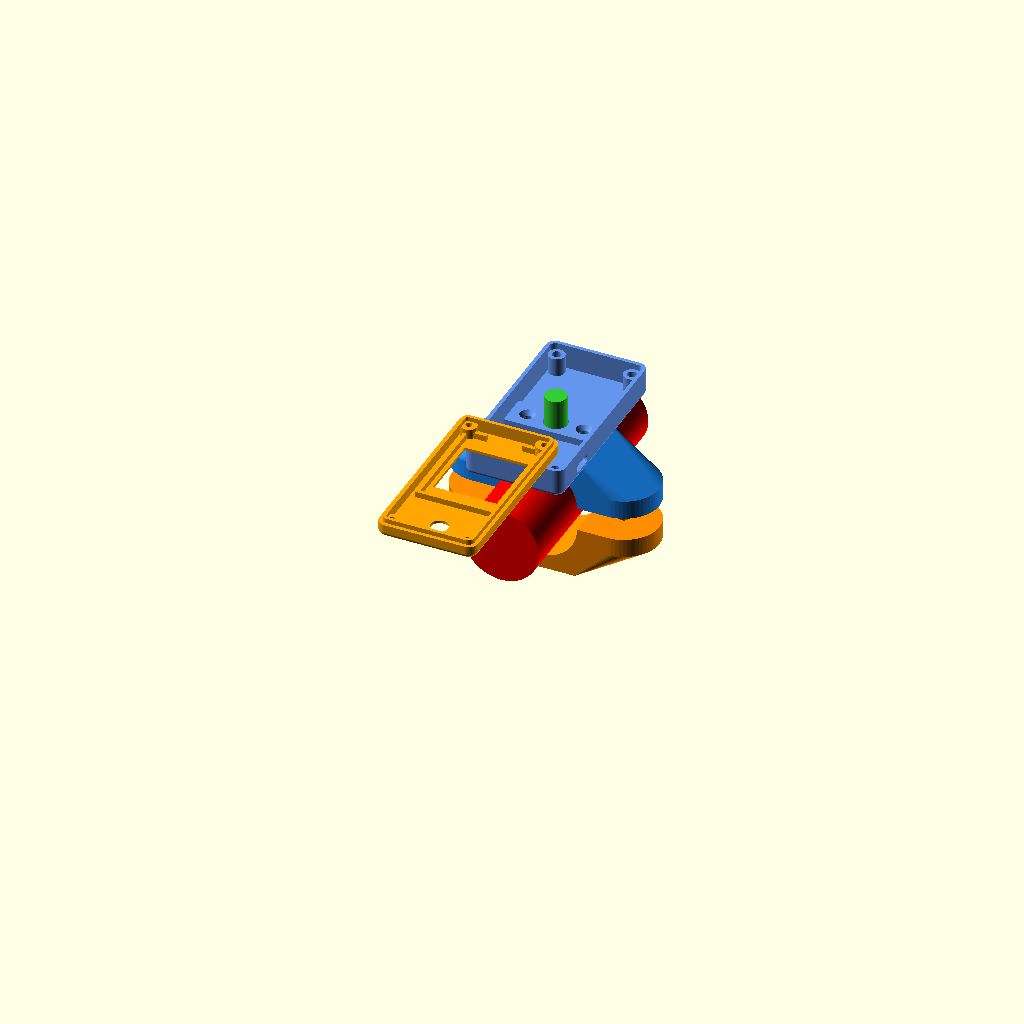
Cell 1: rendered with the file's own defaults.
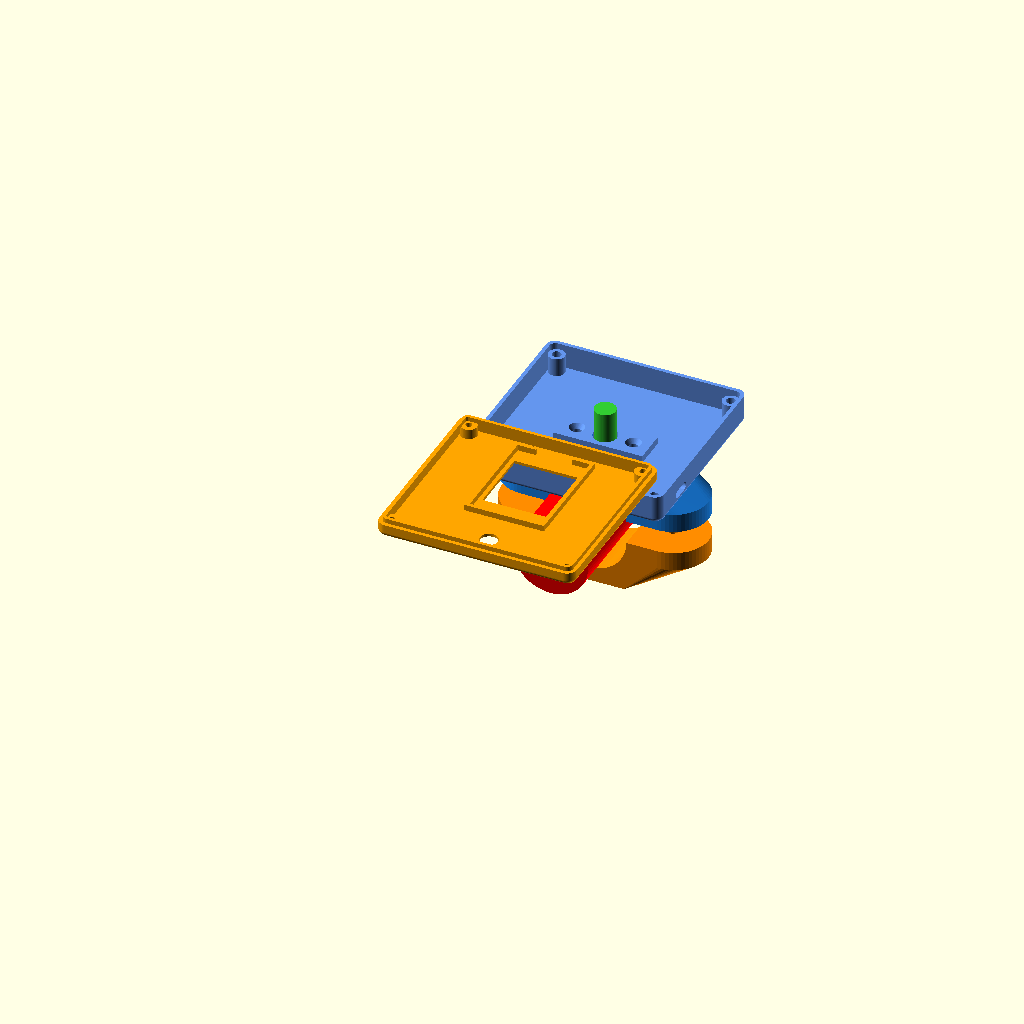
Cell 2: the same model with width = 84.
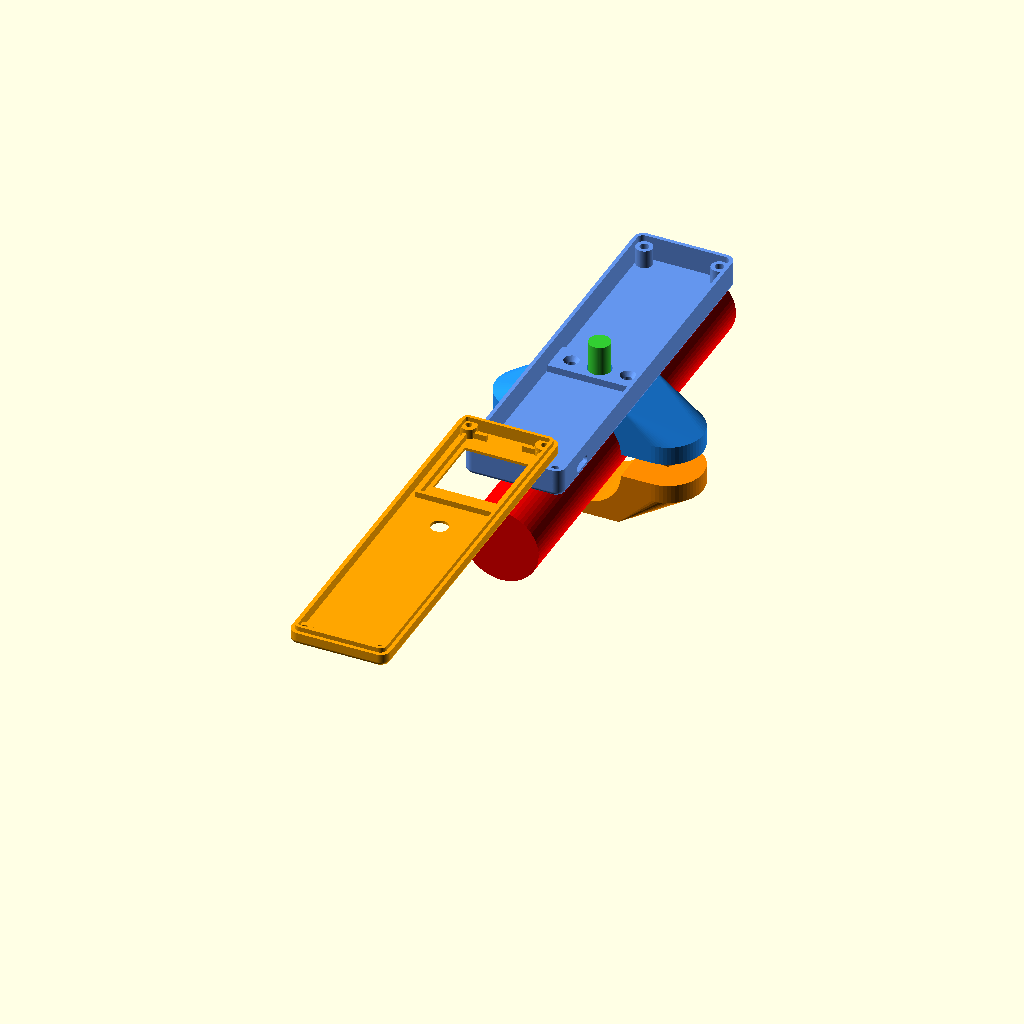
Cell 3 — length set to 160, the other parameters unchanged.
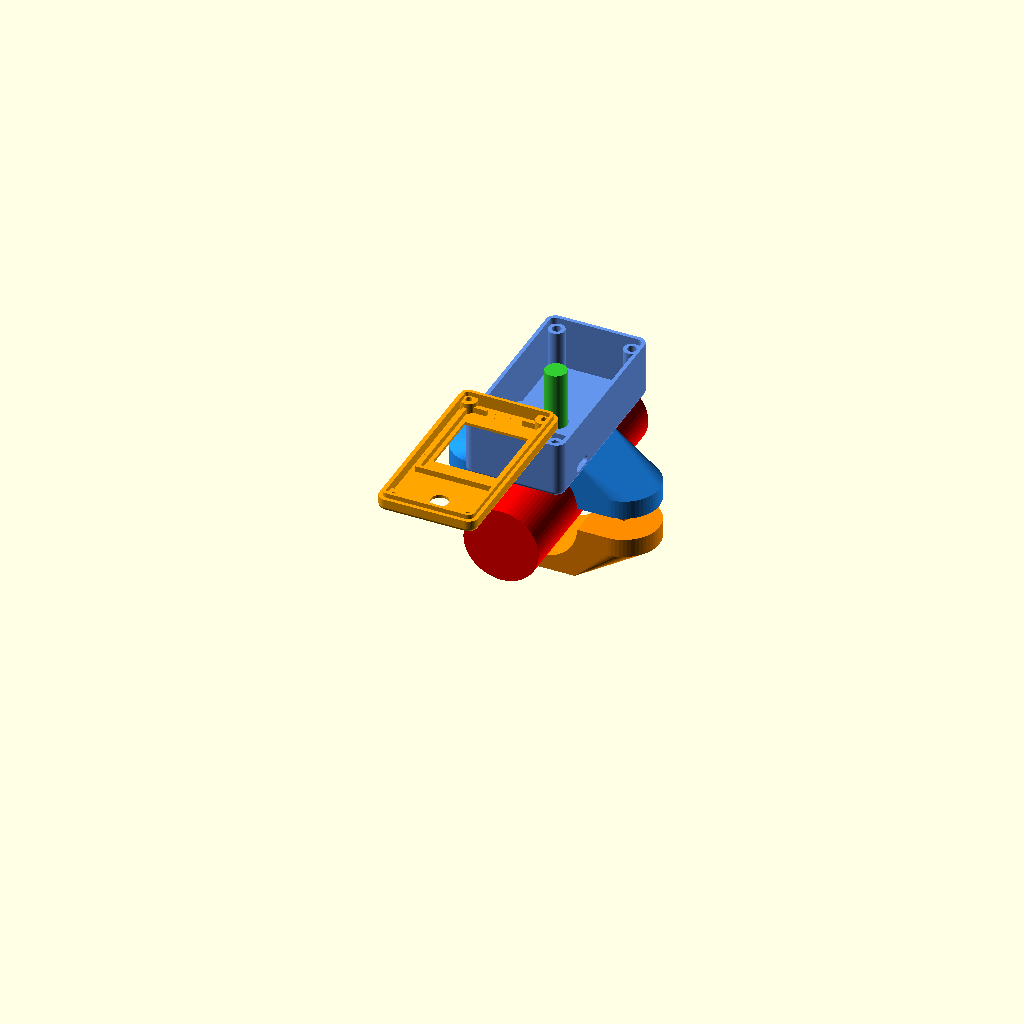
Cell 4 — base_depth set to 24, the other parameters unchanged.
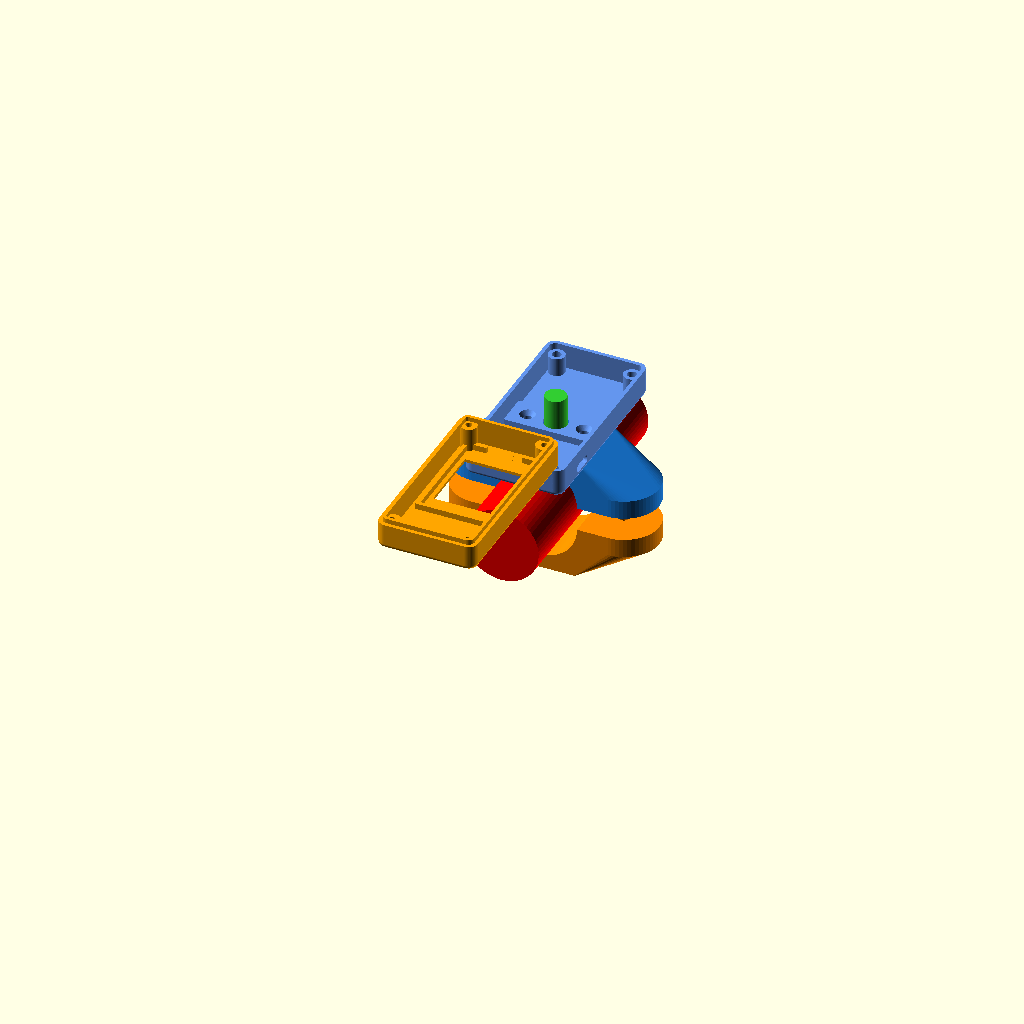
Cell 5: the same model with lid_depth = 11.
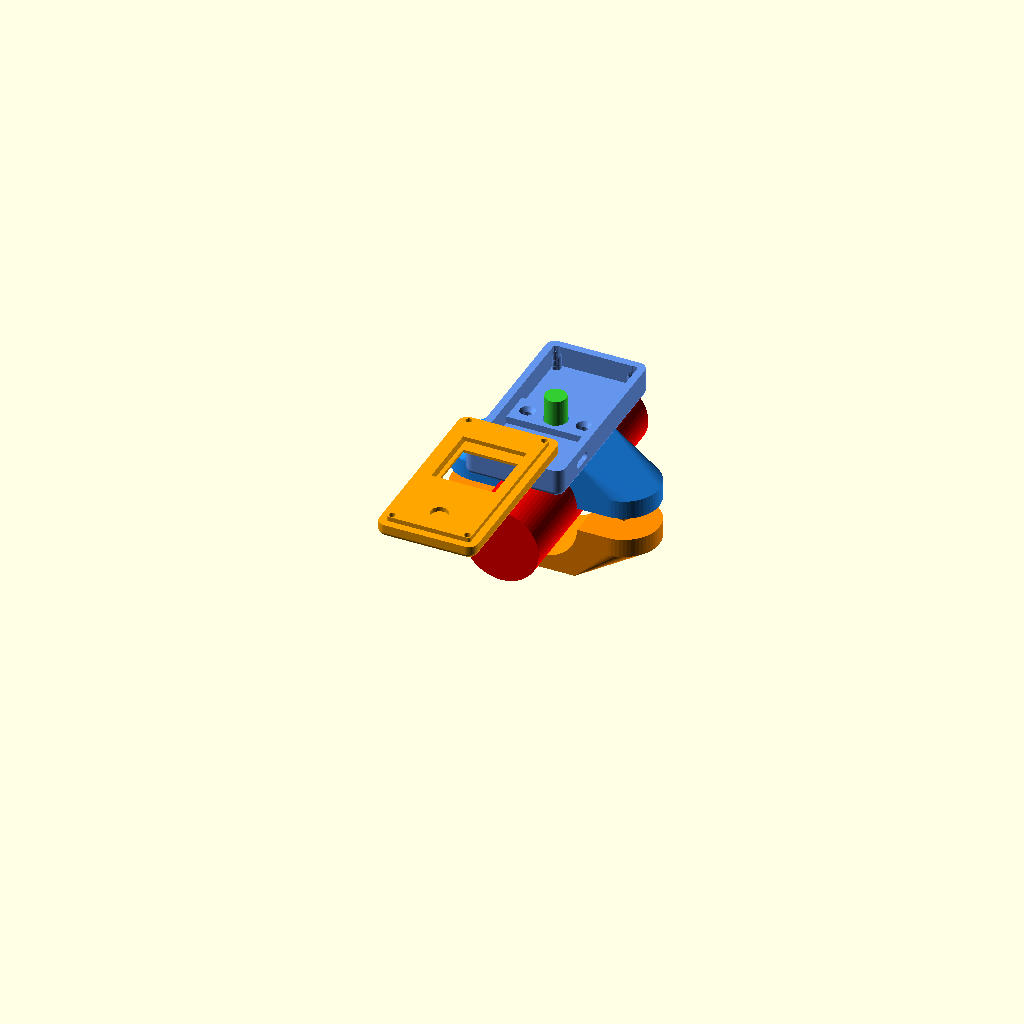
Cell 6: the same model with wall = 3.2.
All cells are drawn from one camera (rotation 55°, 0°, 25°, orthographic, colour scheme Cornfield), so only the parameter changes between them.
OpenSCAD source file CAD/Archive/comboMount.scad:
// --- PART SELECTOR ---
// 0 = Full Assembly View (Exploded)
// 1 = Base Box (Print flat)
// 2 = Lid (Print flat on top face)
// 3 = Bottom Clamp (Print flat on bottom)
// 4 = Top Clamp Adapter (Print flat on TOP face)
part_to_show = 0; 

// --- 1. ENCLOSURE PARAMETERS ---
width  = 42;
length = 80; 
base_depth = 12; 
lid_depth  = 5.5;

wall = 1.6;          
lid_thickness = 1.2; 
gap  = 0.2;          
lip_wall = 1.2;      

// --- 2. MOUNTING CLAMP PARAMETERS ---
handle_diam = 32;       
clamp_width = 30;       
extra_spacing = 13;     
wing_thick = 8;  

clamp_y_center = length / 2;    
clamp_height = (handle_diam / 2) + 6; 

screw_clearance_diam = 3.8; 
pilot_hole_diam = 2.8;      
screw_head_diam = 7.0;      
screw_offset = (handle_diam/2) + extra_spacing; 

// Box-to-Clamp Internal Mounting
box_mount_spacing = 24; 
box_mount_head_dia = 6.5; 
cable_hole_dia = 10.0;  

// --- 3. HARDWARE CUTOUTS ---
tft_pcb_w = 30.0;    
tft_pcb_l = 43.0;    
tft_screen_w = 27.0; 
tft_screen_l = 29.0; 
tft_margin_y = 4.0;  
tft_tolerance = 0.6; 
tft_screen_offset_y = 0.0; 

encoder_hole_dia = 7.5;     
encoder_y_center = 66.0;   

// --- 4. PORTS & BACKSTOPS ---
usbc_w = 9.3;
usbc_h = 3.5;
usbc_gap_from_floor = 1.0; 
usbc_y_pos = 19.0;  // Shifted away from the central mounting boss

backstop_dist_from_wall = 24.1; 
backstop_length = 10.0; 
backstop_thick  = 1.6;  
backstop_height = 3.0;  

// Radii & Box Screws
corner_rad = 4;      
edge_rad   = 2;      
box_screw_dia = 3.8;        
box_screw_pilot = 2.7;      
box_screw_head_dia = 5.4; 
box_screw_head_height = 3; 
box_pos_offset = 5;  

$fn = 60; 
overlap = 0.1; 

// --- ASSEMBLY LOGIC ---
if (part_to_show == 0) {
    translate([0, 0, clamp_height]) color("CornflowerBlue") base();
    
    translate([0, 0, clamp_height + base_depth + 15]) 
        rotate([180,0,0]) color("Orange") lid();
        
    color("DodgerBlue") top_clamp();
        
    translate([0, 0, -10]) color("DarkOrange") bottom_clamp();
        
    %color("Red") translate([width/2, clamp_y_center, 0]) 
        rotate([90,0,0]) cylinder(d=handle_diam, h=length + 20, center=true);
        
    %color("LimeGreen") translate([width/2, clamp_y_center, 0]) 
        cylinder(d=cable_hole_dia-1, h=clamp_height + base_depth + 5);
}
else if (part_to_show == 1) {
    base();
}
else if (part_to_show == 2) {
    rotate([180,0,0]) lid();
}
else if (part_to_show == 3) {
    bottom_clamp();
}
else if (part_to_show == 4) {
    rotate([180,0,0]) translate([0, 0, -clamp_height]) top_clamp();
}

// --- MODULES ---

module base() {
    difference() {
        union() {
            difference() {
                intersection() {
                    soft_box(width, length, base_depth + edge_rad, corner_rad, edge_rad);
                    cube([width, length, base_depth]);
                }
                translate([wall, wall, wall])
                    rounded_prism(width - 2*wall, length - 2*wall, base_depth, corner_rad - wall);
            }
            pillar_positions(base_depth - 2.6);
            
            translate([width/2, clamp_y_center, wall + 1.5])
                cube([box_mount_spacing + 14, 14, 3], center=true);
                
            usb_backstop_right();
        }
        box_screw_locations("clearance");
        usb_cutouts(); 
        box_mount_holes();
        
        translate([width/2, clamp_y_center, -5])
            cylinder(d=cable_hole_dia, h=base_depth + 10);
    }
}

module top_clamp() {
    translate([width/2, clamp_y_center, 0]) {
        difference() {
            hull() {
                translate([screw_offset, 0, 0]) cylinder(d=clamp_width, h=wing_thick); 
                translate([-screw_offset, 0, 0]) cylinder(d=clamp_width, h=wing_thick); 
                translate([0, 0, clamp_height - 1]) cube([clamp_width, clamp_width, 2], center=true);
            }
            
            rotate([90,0,0]) cylinder(d=handle_diam, h=clamp_width+50, center=true);
            
            translate([screw_offset, 0, -1]) cylinder(d=pilot_hole_diam, h=wing_thick);
            translate([-screw_offset, 0, -1]) cylinder(d=pilot_hole_diam, h=wing_thick);
            
            translate([box_mount_spacing/2, 0, clamp_height - 10]) cylinder(d=pilot_hole_diam, h=15);
            translate([-box_mount_spacing/2, 0, clamp_height - 10]) cylinder(d=pilot_hole_diam, h=15);
            
            translate([0, 0, -50]) cylinder(d=cable_hole_dia, h=100);
        }
    }
}

module bottom_clamp() {
    translate([width/2, clamp_y_center, 0]) {
        difference() {
            hull() {
                translate([screw_offset, 0, -wing_thick]) cylinder(d=clamp_width, h=wing_thick); 
                translate([-screw_offset, 0, -wing_thick]) cylinder(d=clamp_width, h=wing_thick);
                translate([0, 0, -clamp_height + 1]) cube([clamp_width, clamp_width, 2], center=true);
            }
                
            rotate([90,0,0]) cylinder(d=handle_diam, h=clamp_width+50, center=true);
            
            translate([screw_offset, 0, -50]) cylinder(d=screw_clearance_diam, h=100);
            translate([-screw_offset, 0, -50]) cylinder(d=screw_clearance_diam, h=100);
            
            cb_depth = 5;
            translate([screw_offset, 0, -clamp_height - 1]) cylinder(d=screw_head_diam, h=cb_depth + 1);
            translate([-screw_offset, 0, -clamp_height - 1]) cylinder(d=screw_head_diam, h=cb_depth + 1);
        }
    }
}

module lid() {
    difference() {
        union() {
            difference() {
                union() {
                    intersection() {
                        translate([0, 0, -edge_rad]) soft_box(width, length, lid_depth + edge_rad, corner_rad, edge_rad);
                        cube([width, length, lid_depth]);
                    }
                    translate([wall + gap - 0.2, wall + gap - 0.2, -2]) 
                        rounded_prism(width - 2*(wall + gap - 0.2), length - 2*(wall + gap - 0.2), 2 + overlap, corner_rad - (wall - 0.2));
                }
                union() {
                    translate([wall + gap, wall + gap, -overlap])
                        rounded_prism(width - 2*(wall + gap), length - 2*(wall + gap), lid_depth - lid_thickness + overlap, corner_rad - (wall+gap));
                    translate([wall + gap + lip_wall, wall + gap + lip_wall, -2.1])
                        rounded_prism(width - 2*(wall + gap + lip_wall), length - 2*(wall + gap + lip_wall), 2.1 + overlap, corner_rad - (wall + gap + lip_wall));
                }
            }
            pillar_positions(lid_depth);
            tft_cradle(); 
        }

        screen_cut_x = (width - tft_screen_w) / 2;
        screen_cut_y = (wall + gap + lip_wall) + tft_margin_y + ((tft_pcb_l - tft_screen_l)/2) + tft_screen_offset_y;
        
        translate([screen_cut_x, screen_cut_y, -5]) cube([tft_screen_w, tft_screen_l, 20]);  
        translate([width/2, encoder_y_center, -5]) cylinder(h=20, d=encoder_hole_dia);
        box_screw_locations("pilot");
    }
}

// --- HELPER MODULES ---

module usb_backstop_right() {
    x_pos = width - wall - backstop_dist_from_wall - (backstop_thick / 2);
    y_pos = usbc_y_pos;
    z_pos = wall + (backstop_height / 2);
    translate([x_pos, y_pos, z_pos]) cube([backstop_thick, backstop_length, backstop_height], center=true);
}

module box_mount_holes() {
    boss_z = wall + 3; 
    cone_h = 2.0;      
    
    translate([width/2 + box_mount_spacing/2, clamp_y_center, 0]) {
        translate([0,0,-1]) cylinder(d=screw_clearance_diam, h=base_depth + 2);
        translate([0,0, boss_z - cone_h]) cylinder(d1=screw_clearance_diam, d2=box_mount_head_dia, h=cone_h + 0.1);
        translate([0,0, boss_z]) cylinder(d=box_mount_head_dia, h=base_depth);
    }
    translate([width/2 - box_mount_spacing/2, clamp_y_center, 0]) {
        translate([0,0,-1]) cylinder(d=screw_clearance_diam, h=base_depth + 2);
        translate([0,0, boss_z - cone_h]) cylinder(d1=screw_clearance_diam, d2=box_mount_head_dia, h=cone_h + 0.1);
        translate([0,0, boss_z]) cylinder(d=box_mount_head_dia, h=base_depth);
    }
}

module tft_cradle() {
    pcb_w = tft_pcb_w + tft_tolerance;
    pcb_l = tft_pcb_l + tft_tolerance;
    wall_thick = 1.6;
    cradle_h = 2.5; 
    
    cradle_x = (width - pcb_w) / 2;
    cradle_y = (wall + gap + lip_wall) + tft_margin_y;
    start_z = lid_depth - lid_thickness;
    
    translate([cradle_x, cradle_y, start_z]) mirror([0,0,1]) difference() {
        translate([-wall_thick, -wall_thick, 0]) cube([pcb_w + 2*wall_thick, pcb_l + 2*wall_thick, cradle_h]);
        translate([0, 0, -1]) cube([pcb_w, pcb_l, cradle_h + 2]);
        translate([pcb_w/4, -wall_thick - 1, -1]) cube([pcb_w/2, wall_thick + 2, cradle_h + 2]);
    }
}

module usb_cutouts() {
    z_pos_usbc  = wall + usbc_gap_from_floor + (usbc_h / 2);
    translate([width, usbc_y_pos, z_pos_usbc]) rotate([90, 0, 90]) linear_extrude(20, center=true) hull() {
        translate([-(usbc_w - usbc_h)/2, 0, 0]) circle(d=usbc_h, $fn=30);
        translate([(usbc_w - usbc_h)/2, 0, 0]) circle(d=usbc_h, $fn=30);
    }
}

module pillar_positions(h) {
    positions = [
        [box_pos_offset, box_pos_offset], 
        [width-box_pos_offset, box_pos_offset], 
        [box_pos_offset, length-box_pos_offset], 
        [width-box_pos_offset, length-box_pos_offset]
    ];
    for(pos = positions) translate([pos[0], pos[1], 0]) cylinder(h=h, r=box_pos_offset - wall + overlap); 
}

module soft_box(w, l, h, c_rad, e_rad) {
    translate([e_rad, e_rad, e_rad]) minkowski() {
        rounded_prism(w - 2*e_rad, l - 2*e_rad, h - 2*e_rad, c_rad - e_rad);
        sphere(r=e_rad);
    }
}

module rounded_prism(w, l, h, r) {
    hull() {
        translate([r, r, 0]) cylinder(h=h, r=r);
        translate([w-r, r, 0]) cylinder(h=h, r=r);
        translate([r, l-r, 0]) cylinder(h=h, r=r);
        translate([w-r, l-r, 0]) cylinder(h=h, r=r);
    }
}

module box_screw_locations(type) {
    positions = [
        [box_pos_offset, box_pos_offset], 
        [width-box_pos_offset, box_pos_offset], 
        [box_pos_offset, length-box_pos_offset], 
        [width-box_pos_offset, length-box_pos_offset]
    ];
    for (pos = positions) translate([pos[0], pos[1], 0]) {
        if (type == "clearance") {
            translate([0,0,-1]) cylinder(h = base_depth + 2, d = box_screw_dia);
            translate([0,0,-0.1]) cylinder(h = box_screw_head_height, d = box_screw_head_dia); 
        }
        if (type == "pilot") {
            translate([0,0,-2.1]) cylinder(h = lid_depth - 1, d = box_screw_pilot);
        }
    }
}
Customizer parameters (derived from the source; name, type, default, range or options):
part_to_show: number, default 0
width: number, default 42
length: number, default 80
base_depth: number, default 12
lid_depth: number, default 5.5
wall: number, default 1.6
lid_thickness: number, default 1.2
gap: number, default 0.2
lip_wall: number, default 1.2
handle_diam: number, default 32
clamp_width: number, default 30
extra_spacing: number, default 13
wing_thick: number, default 8
screw_clearance_diam: number, default 3.8
pilot_hole_diam: number, default 2.8
screw_head_diam: number, default 7
box_mount_spacing: number, default 24
box_mount_head_dia: number, default 6.5
cable_hole_dia: number, default 10
tft_pcb_w: number, default 30
tft_pcb_l: number, default 43
tft_screen_w: number, default 27
tft_screen_l: number, default 29
tft_margin_y: number, default 4
tft_tolerance: number, default 0.6
tft_screen_offset_y: number, default 0
encoder_hole_dia: number, default 7.5
encoder_y_center: number, default 66
usbc_w: number, default 9.3
usbc_h: number, default 3.5
usbc_gap_from_floor: number, default 1
usbc_y_pos: number, default 19
backstop_dist_from_wall: number, default 24.1
backstop_length: number, default 10
backstop_thick: number, default 1.6
backstop_height: number, default 3
corner_rad: number, default 4
edge_rad: number, default 2
box_screw_dia: number, default 3.8
box_screw_pilot: number, default 2.7
box_screw_head_dia: number, default 5.4
box_screw_head_height: number, default 3
box_pos_offset: number, default 5
overlap: number, default 0.1
